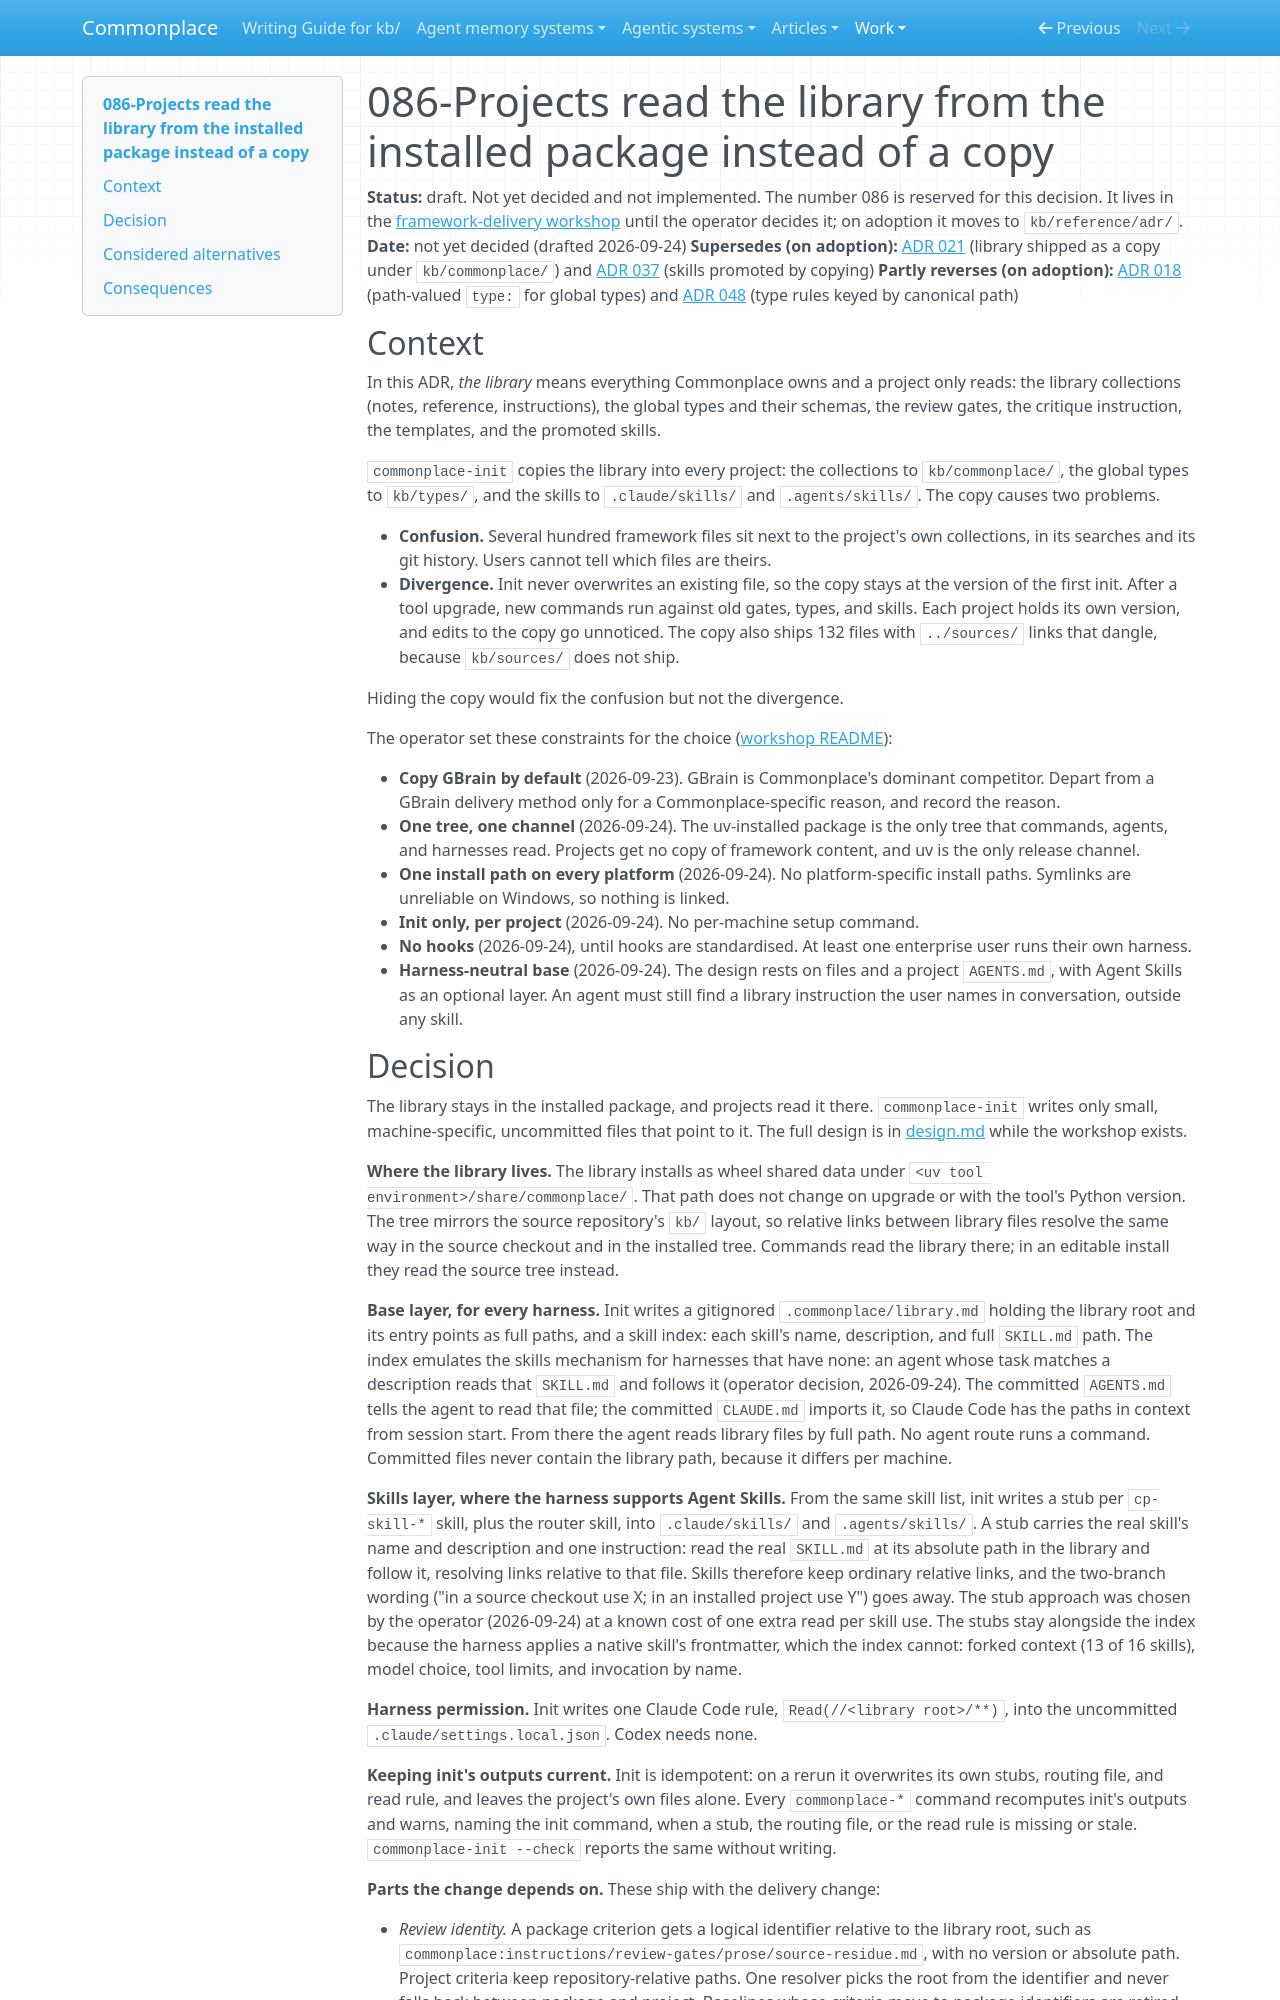

repository: zby/commonplace · page: work/framework-delivery/adr-draft/index.html · generator: mkdocs

---
description: "Draft ADR 086: installed projects read the Commonplace library, global types, gates, and skills in place from the uv tool's shared data, through init-written skill stubs and a gitignored routing file, instead of a copy under kb/commonplace/"
type: kb/reference/types/adr.md
tags: []
---

# 086-Projects read the library from the installed package instead of a copy

**Status:** draft. Not yet decided and not implemented. The number 086 is reserved for this decision. It lives in the [framework-delivery workshop](./README.md) until the operator decides it; on adoption it moves to `kb/reference/adr/`.
**Date:** not yet decided (drafted 2026-09-24)
**Supersedes (on adoption):** [ADR 021](../../reference/adr/021-ship-library-content-under-kb-commonplace.md) (library shipped as a copy under `kb/commonplace/`) and [ADR 037](../../reference/adr/037-promote-skills-into-runtime-surfaces-by-copying.md) (skills promoted by copying)
**Partly reverses (on adoption):** [ADR 018](../../reference/adr/018-types-are-path-references-to-instruction-docs.md) (path-valued `type:` for global types) and [ADR 048](../../reference/adr/048-imperative-type-rules-dispatch-by-canonical-path.md) (type rules keyed by canonical path)

## Context

In this ADR, *the library* means everything Commonplace owns and a project only reads: the library collections (notes, reference, instructions), the global types and their schemas, the review gates, the critique instruction, the templates, and the promoted skills.

`commonplace-init` copies the library into every project: the collections to `kb/commonplace/`, the global types to `kb/types/`, and the skills to `.claude/skills/` and `.agents/skills/`. The copy causes two problems.

- **Confusion.** Several hundred framework files sit next to the project's own collections, in its searches and its git history. Users cannot tell which files are theirs.
- **Divergence.** Init never overwrites an existing file, so the copy stays at the version of the first init. After a tool upgrade, new commands run against old gates, types, and skills. Each project holds its own version, and edits to the copy go unnoticed. The copy also ships 132 files with `../sources/` links that dangle, because `kb/sources/` does not ship.

Hiding the copy would fix the confusion but not the divergence.

The operator set these constraints for the choice ([workshop README](./README.md#operator-direction-and-constraints)):

- **Copy GBrain by default** (2026-09-23). GBrain is Commonplace's dominant competitor. Depart from a GBrain delivery method only for a Commonplace-specific reason, and record the reason.
- **One tree, one channel** (2026-09-24). The uv-installed package is the only tree that commands, agents, and harnesses read. Projects get no copy of framework content, and uv is the only release channel.
- **One install path on every platform** (2026-09-24). No platform-specific install paths. Symlinks are unreliable on Windows, so nothing is linked.
- **Init only, per project** (2026-09-24). No per-machine setup command.
- **No hooks** (2026-09-24), until hooks are standardised. At least one enterprise user runs their own harness.
- **Harness-neutral base** (2026-09-24). The design rests on files and a project `AGENTS.md`, with Agent Skills as an optional layer. An agent must still find a library instruction the user names in conversation, outside any skill.
